Run: headless pygame with SDL's dummy video driver; simulated clock (each Clock.tick advances the game by its frame time, no real sleeping); random seed 0; keys injected as events and as key.get_pressed() state; mouse plan: one left click at the window centre at the start of phase 2, then a move to the lower-right quarter at the start of phase 3.
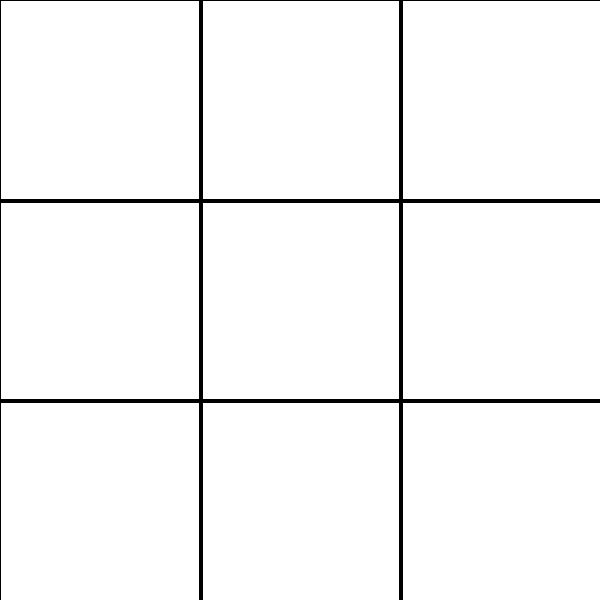
Frame 1 of 4 · flips 1–60 · no input
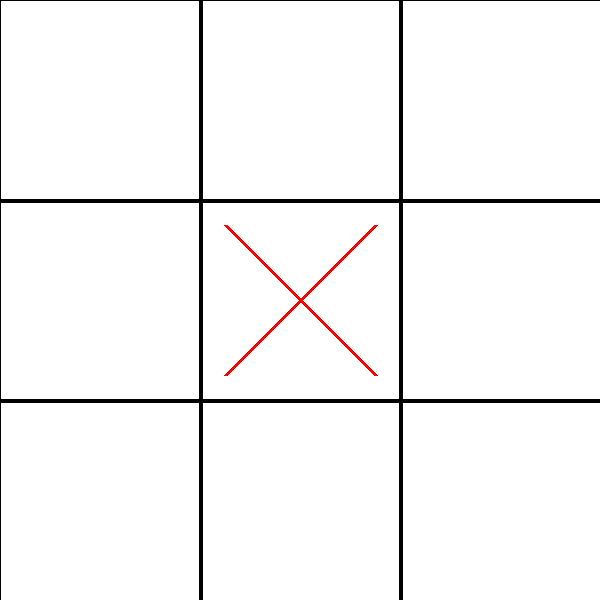
Frame 2 of 4 · flips 61–180 · clicked the window centre · tapped SPACE, RETURN · held RIGHT (→), D
Frame 3 of 4 · flips 181–300 · moved the mouse to the lower-right quarter · held DOWN (↓), S · screen unchanged from frame 2, image omitted
Frame 4 of 4 · flips 301–420 · held LEFT (←), A, UP (↑), W · screen unchanged from frame 3, image omitted

The pygame program that drew these frames:

import pygame
from pygame.locals import *

# Inicializar pygame
pygame.init()

# Configurar pantalla
screen = pygame.display.set_mode((600, 600))
pygame.display.set_caption('Juego del Gato')
pygame.cursors.diamond
# Inicializar el tablero
board = [[None, None, None], [None, None, None], [None, None, None]]

# Variables para almacenar las posiciones de las fichas
x_turn = True
o_positions = []
x_positions = []

# Función para dibujar las fichas en la pantalla
def draw_pieces():
    global x_positions, o_positions
    for pos in x_positions:
        pygame.draw.line(screen, (255, 0, 0), (pos[0] + 25, pos[1] + 25), (pos[0] + 175, pos[1] + 175), 4)
        pygame.draw.line(screen, (255, 0, 0), (pos[0] + 175, pos[1] + 25), (pos[0] + 25, pos[1] + 175), 4)
    for pos in o_positions:
        pygame.draw.circle(screen, (0, 0, 255), (pos[0] + 100, pos[1] + 100), 50, 4)

# Función para verificar si hay un ganador
def check_winner():
    for row in board:
        if all(cell == 'X' for cell in row):
            draw_winning_line((0, row.index('X') * 200), (600, row.index('X') * 200))
            return 'X'
        elif all(cell == 'O' for cell in row):
            draw_winning_line((0, row.index('O') * 200), (600, row.index('O') * 200))
            return 'O'

    for col in range(3):
        if all(row[col] == 'X' for row in board):
            draw_winning_line((col * 200, 0), (col * 200, 600))
            return 'X'
        elif all(row[col] == 'O' for row in board):
            draw_winning_line((col * 200, 0), (col * 200, 600))
            return 'O'

    if all(board[i][i] == 'X' for i in range(3)):
        draw_winning_line((0, 0), (600, 600))
        return 'X'
    elif all(board[i][i] == 'O' for i in range(3)):
        draw_winning_line((0, 0), (600, 600))
        return 'O'

    if all(board[i][2 - i] == 'X' for i in range(3)):
        draw_winning_line((600, 0), (0, 600))
        return 'X'
    elif all(board[i][2 - i] == 'O' for i in range(3)):
        draw_winning_line((600, 0), (0, 600))
        return 'O'

    return None

# Función para dibujar la línea de victoria
def draw_winning_line(start, end):
    pygame.draw.line(screen, (0, 255, 0), start, end, 8)

# Bucle principal del juego
running = True
while running:
    # Limpiar la pantalla
    screen.fill((255, 255, 255))

    # Dibujar líneas de la estructura del gato
    pygame.draw.line(screen, (0, 0, 0), (200, 0), (200, 600), 4)
    pygame.draw.line(screen, (0, 0, 0), (400, 0), (400, 600), 4)
    pygame.draw.line(screen, (0, 0, 0), (0, 200), (600, 200), 4)
    pygame.draw.line(screen, (0, 0, 0), (0, 400), (600, 400), 4)

    # Dibujar cuadrícula
    for x in range(0, 600, 200):
        for y in range(0, 600, 200):
            pygame.draw.line(screen, (0, 0, 0), (x, 0), (x, 600), 1)
            pygame.draw.line(screen, (0, 0, 0), (0, y), (600, y), 1)

    # Dibujar las fichas en la pantalla
    draw_pieces()

    for event in pygame.event.get():
        if event.type == QUIT:
            running = False

        if event.type == MOUSEBUTTONDOWN:
            # Obtener la posición del ratón
            x, y = pygame.mouse.get_pos()
            # Convertir la posición a la cuadrícula
            square_x, square_y = x // 200, y // 200
            # Verificar si la casilla está vacía
            if board[square_y][square_x] is None:
                # Actualizar la posición de la ficha y el estado del tablero
                if x_turn:
                    x_positions.append((square_x * 200, square_y * 200))
                    board[square_y][square_x] = 'X'
                    x_turn = False
                else:
                    o_positions.append((square_x * 200, square_y * 200))
                    board[square_y][square_x] = 'O'
                    x_turn = True

    # Verificar si hay un ganador o empate
    winner = check_winner()
    if winner:
        print(f'¡El jugador {winner} ha ganado!')
        running = False
    elif all(cell is not None for row in board for cell in row):
        print('¡Empate!')
        running = False

    # Actualizar la pantalla
    pygame.display.flip()

# Cerrar Pygame
pygame.quit()
